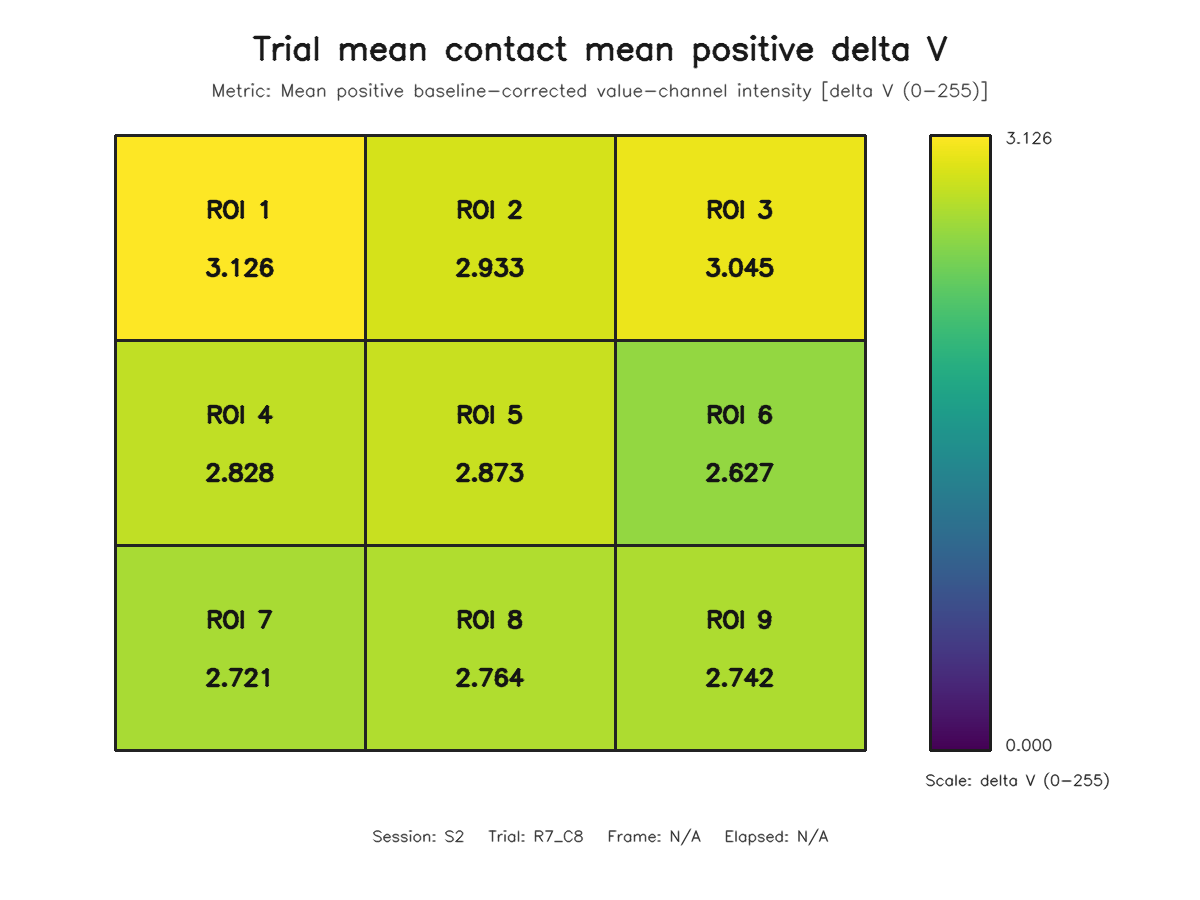

The file beside this chart, header and first rows:
roi, row, column, value
1, 1, 1, 3.126
2, 1, 2, 2.933
3, 1, 3, 3.045
4, 2, 1, 2.828
5, 2, 2, 2.873
6, 2, 3, 2.627
7, 3, 1, 2.721
8, 3, 2, 2.764
9, 3, 3, 2.742
